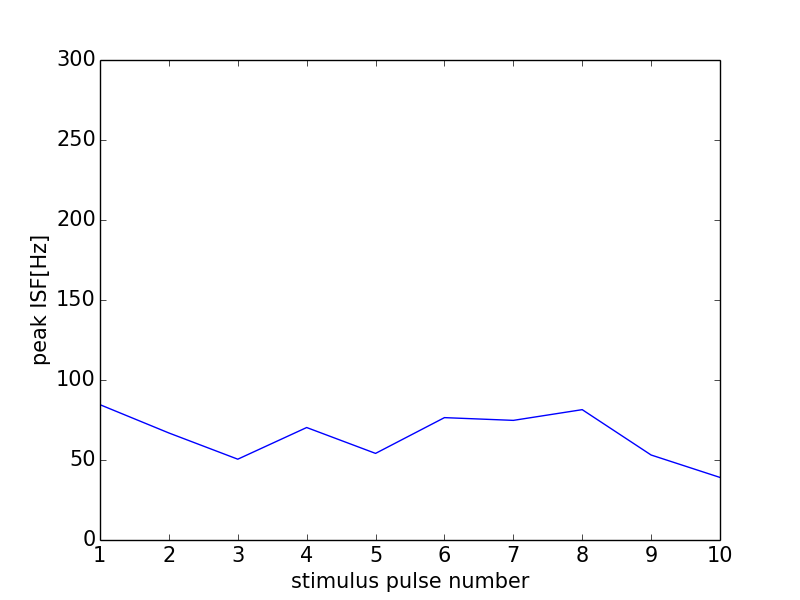

The file beside this chart, header and first rows:
0, 0.0
0, 0
1, 84.57
2, 66.89
3, 50.51
4, 70.3
5, 54.13
6, 76.48
7, 74.77
8, 81.47
9, 53.12
10, 39.1
11, 0
